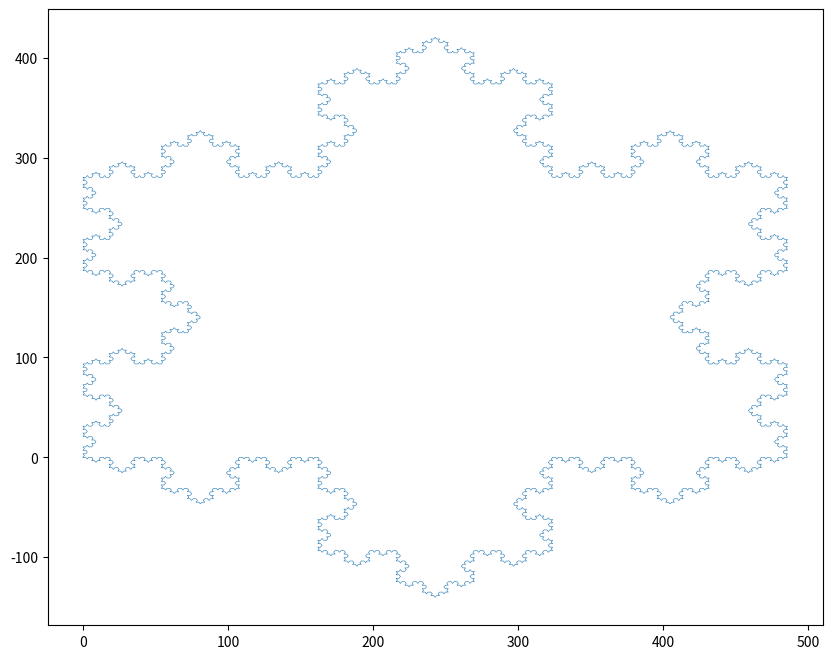
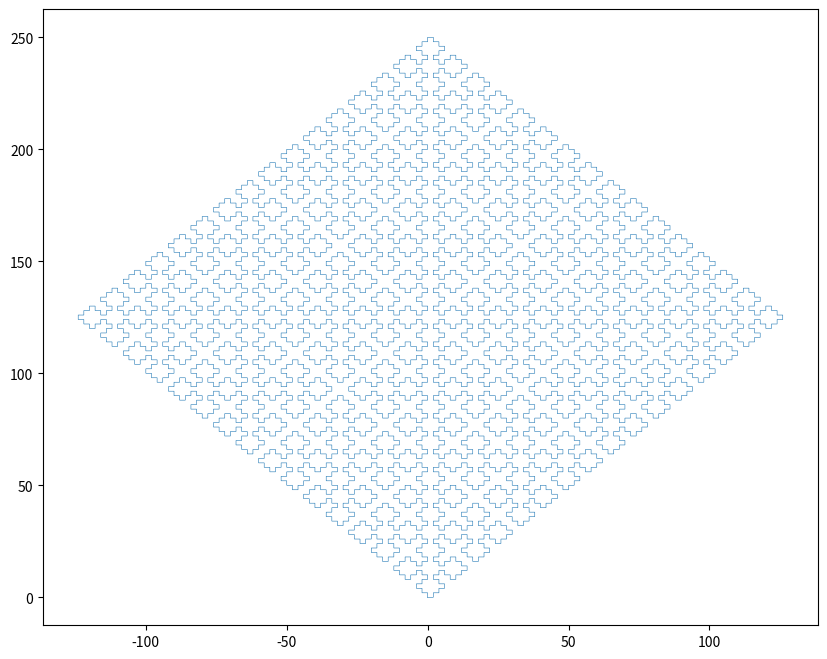
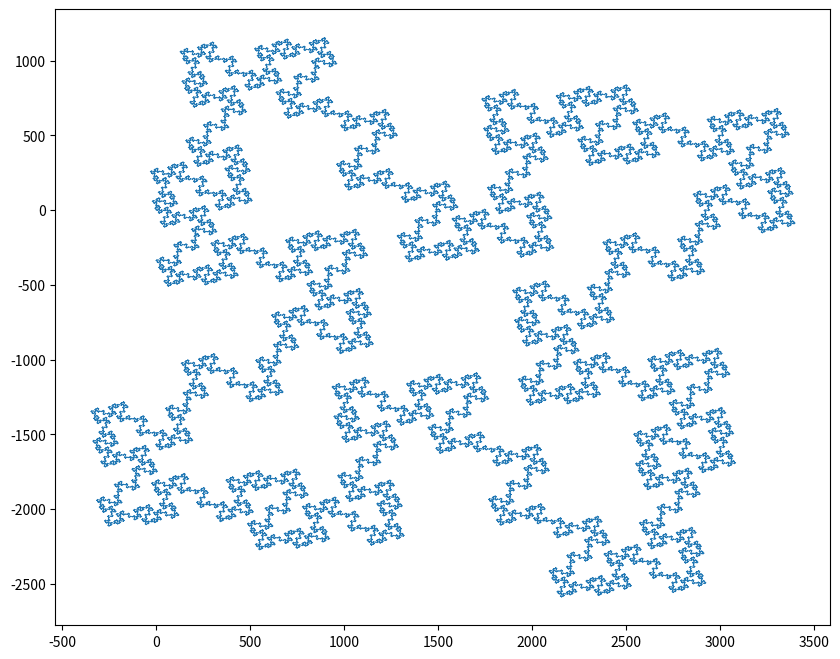
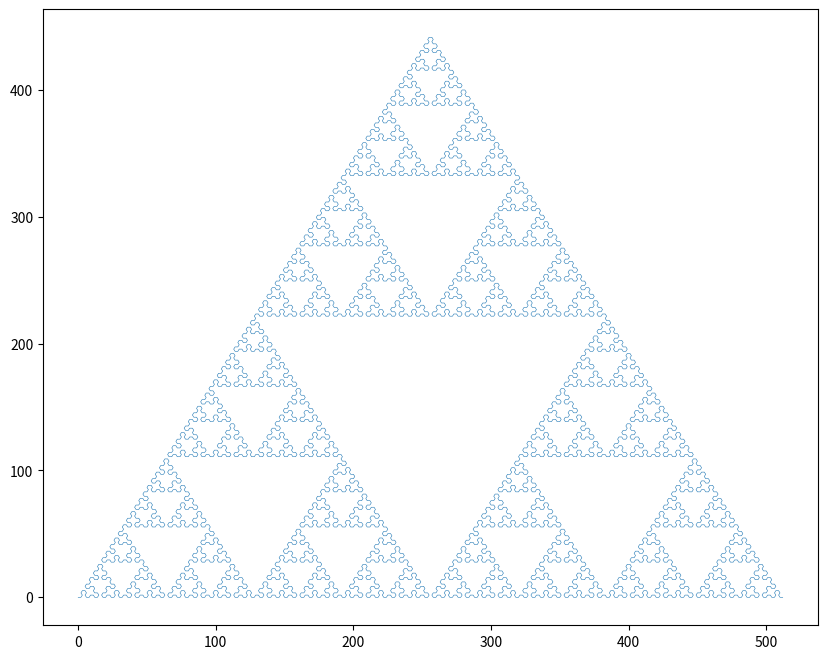
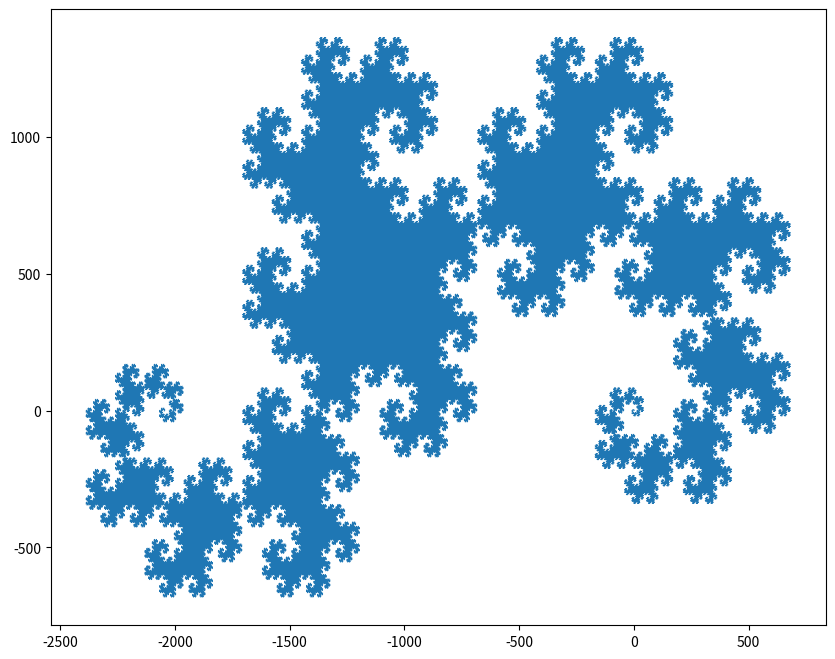
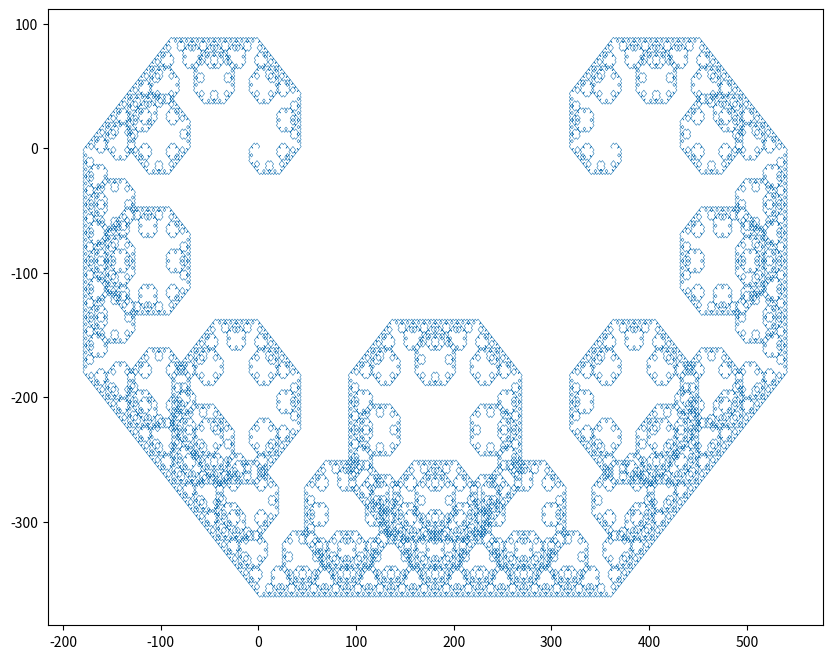
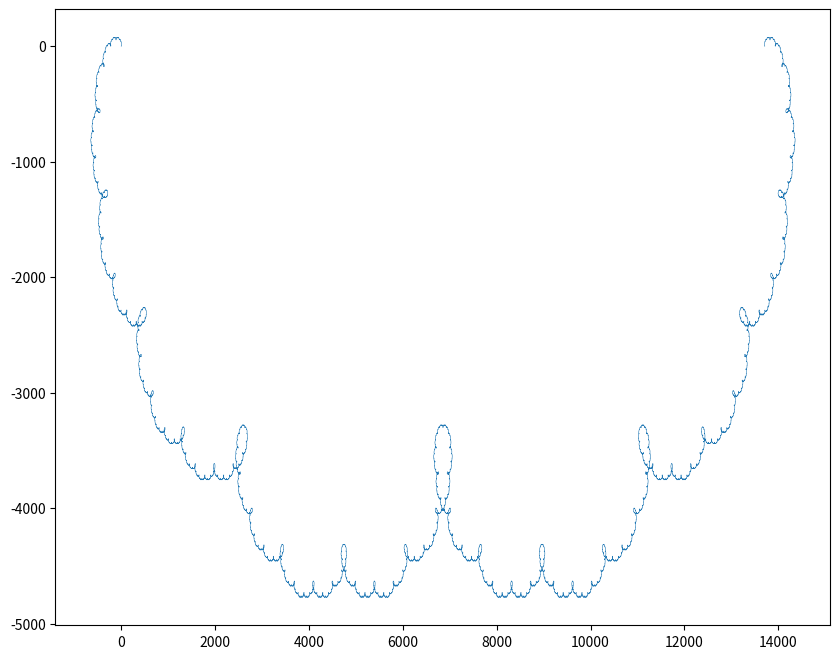
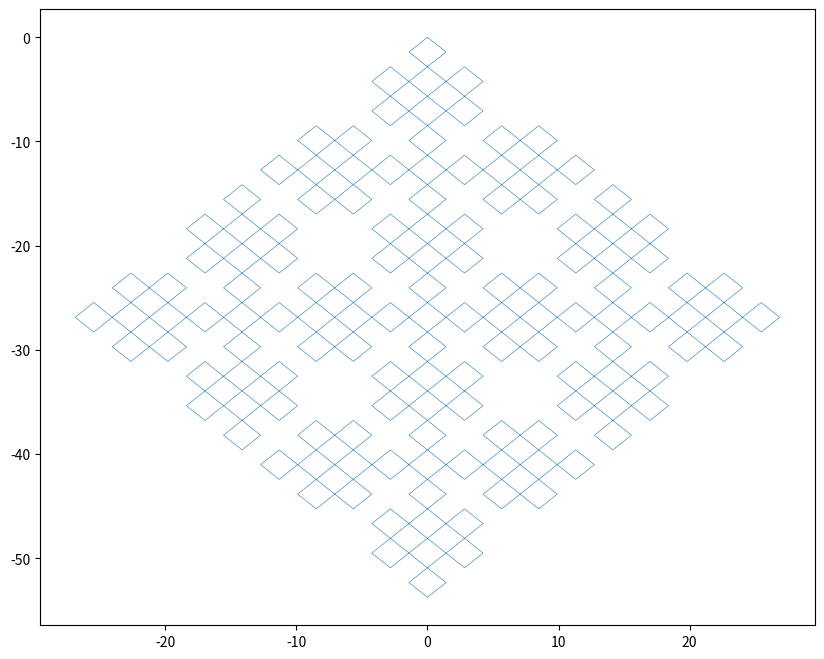
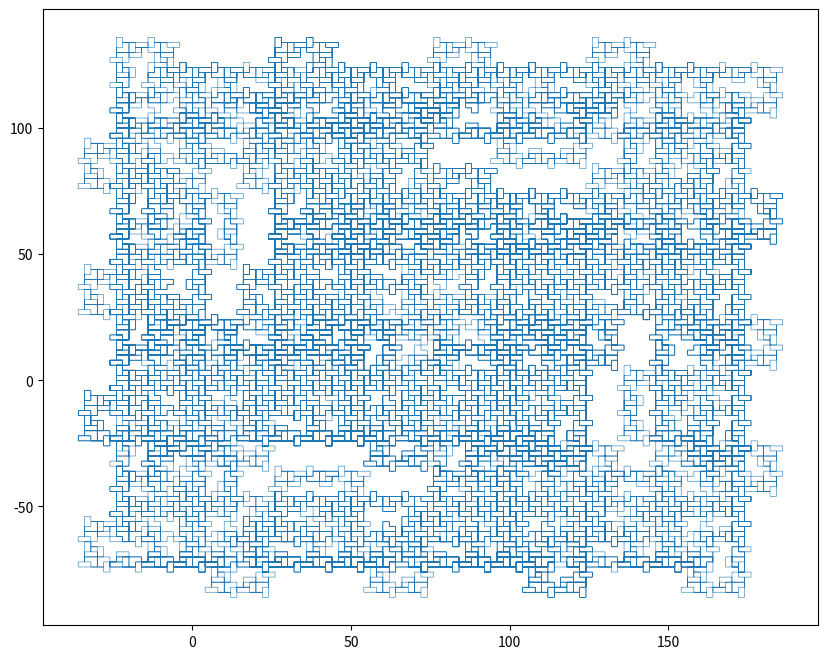

Recreate these plots in Python, in order.
import numpy as np
import matplotlib.pyplot as plt
def moves(axiom, rules: dict, max_iter):
    for _ in range(max_iter):
        newaxiom = ""
        for el in axiom:
            if el in rules.keys():
                newaxiom += str(rules[el])
            else:
                newaxiom += el
        axiom = newaxiom

    return axiom
def show_fractal(axiom, rules, max_iter, fi, dfi):
    if isinstance(dfi, int):
        dfi = np.radians(dfi)
    fractal = moves(axiom, rules, max_iter)
    N=len(fractal)
    x = np.zeros(N+1)
    y = np.zeros(N+1)
    L = 2
    for i in range(N):
        x[i+1]=x[i]
        y[i+1]=y[i]
        if fractal[i] == "F":
            x[i+1] += L*np.cos(fi)
            y[i+1] += L*np.sin(fi)
        elif fractal[i]=="+":
            fi+=dfi
        elif fractal[i]=="-":
            fi-=dfi
    fig, ax = plt.subplots(figsize=(10, 8))
    ax.plot(x, y, linewidth=0.4)
    plt.show()
#сніжинка
axiom1 = "F++F++F"
rules1 = {"F":"F-F++F-F"}
max_iter1 = 5
fi1=0
dfi1=np.pi/3
show_fractal(axiom1, rules1, max_iter1, fi1, dfi1)
#Хрестоподібний фрактал
axiom2 = "F+XF+F+XF"
rules2 = {"X":"XF-F+F-XF+F+XF-F+F-X"}
max_iter2 = 5
fi2 = 0
dfi2 = np.pi/2
show_fractal(axiom2, rules2, max_iter2, fi2, dfi2)
#Квадратний острівець Коха
axiom3 = "F+F+F+F"
rules3 = {"F":"F+F-F-FFF+F+F-F"}
max_iter3 = 5
fi3=0
dfi3=np.pi/2
show_fractal(axiom3, rules3, max_iter3, fi3, dfi3)
#Наконечник стріли Серпінського
axiom4 = "YF"
rules4 = {"X":"YF+XF+Y", "Y":"XF-YF-X"}
max_iter4 = 8
fi4=0
dfi4=np.pi/3
show_fractal(axiom4, rules4, max_iter4, fi4, dfi4)
#Крива дракона
axiom5 = "FX"
rules5 ={"X":"X+YF+", "Y":"-FX-Y"}
max_iter5 = 20
fi5=0
dfi5=90
show_fractal(axiom5, rules5, max_iter5, fi5, dfi5)
#Крива Леві
axiom6 = "FX"
rules6 = {"F":"-F++F-"}
max_iter6 = 15
fi6=0
dfi6=np.pi/4
show_fractal(axiom6, rules6, max_iter6, fi6, dfi6)
#Спробувати змінити кут θ (angle) при побудові цих об’єктів. Отримати новий фрактальний об’єкт.
dfi6_4 = np.pi/7
show_fractal(axiom6, rules6, max_iter6, fi6, dfi6_4)
#Фрактальний басейн
axiom7 = "-D--D"
rules7 = {"A":"F++FFFF--F--FFFF++F++FFFF--F",
         "B":"F--FFFF++F++FFFF--F--FFFF++F",
         "C":"BFA--BFA",
         "D": "CFC--CFC"}
max_iter7 = 5
fi7=0
dfi7=np.pi/4
show_fractal(axiom7, rules7, max_iter7, fi7, dfi7)
#Фрактальна плитка
axiom8 = "F+F+F+F"
rules8 ={"F":"FF+F-F+F+FF"}
max_iter8 = 5
fi8=0
dfi8=np.pi/2
show_fractal(axiom8, rules8, max_iter8, fi8, dfi8)
